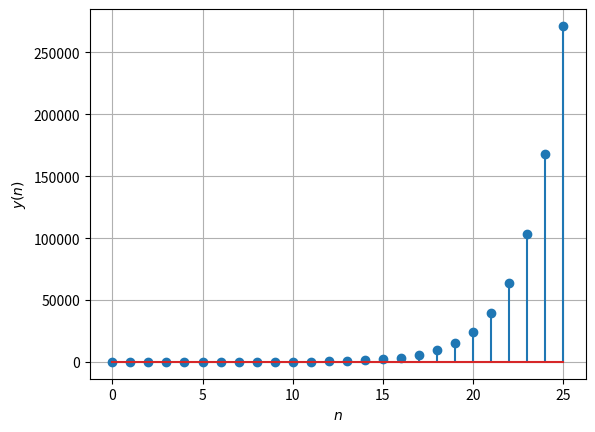

Reproduce this figure in Python. (Note: this script raises an exception after producing the figure.)
from matplotlib import pyplot as plt

def main():
    N = 25
    X = [1, 1]
    for n in range(2, N+3):
        X.append(X[-1] + X[-2])
    Y = [1]
    for n in range(1, N+1):
        Y.append(X[n-1] + X[n+1])
    plt.stem(range(N+1), Y)
    plt.xlabel('$n$')
    plt.ylabel('$y(n)$')
    plt.grid()
    plt.savefig('../figs/y_n.pdf')
    plt.show()

if __name__ == '__main__':
    main()

